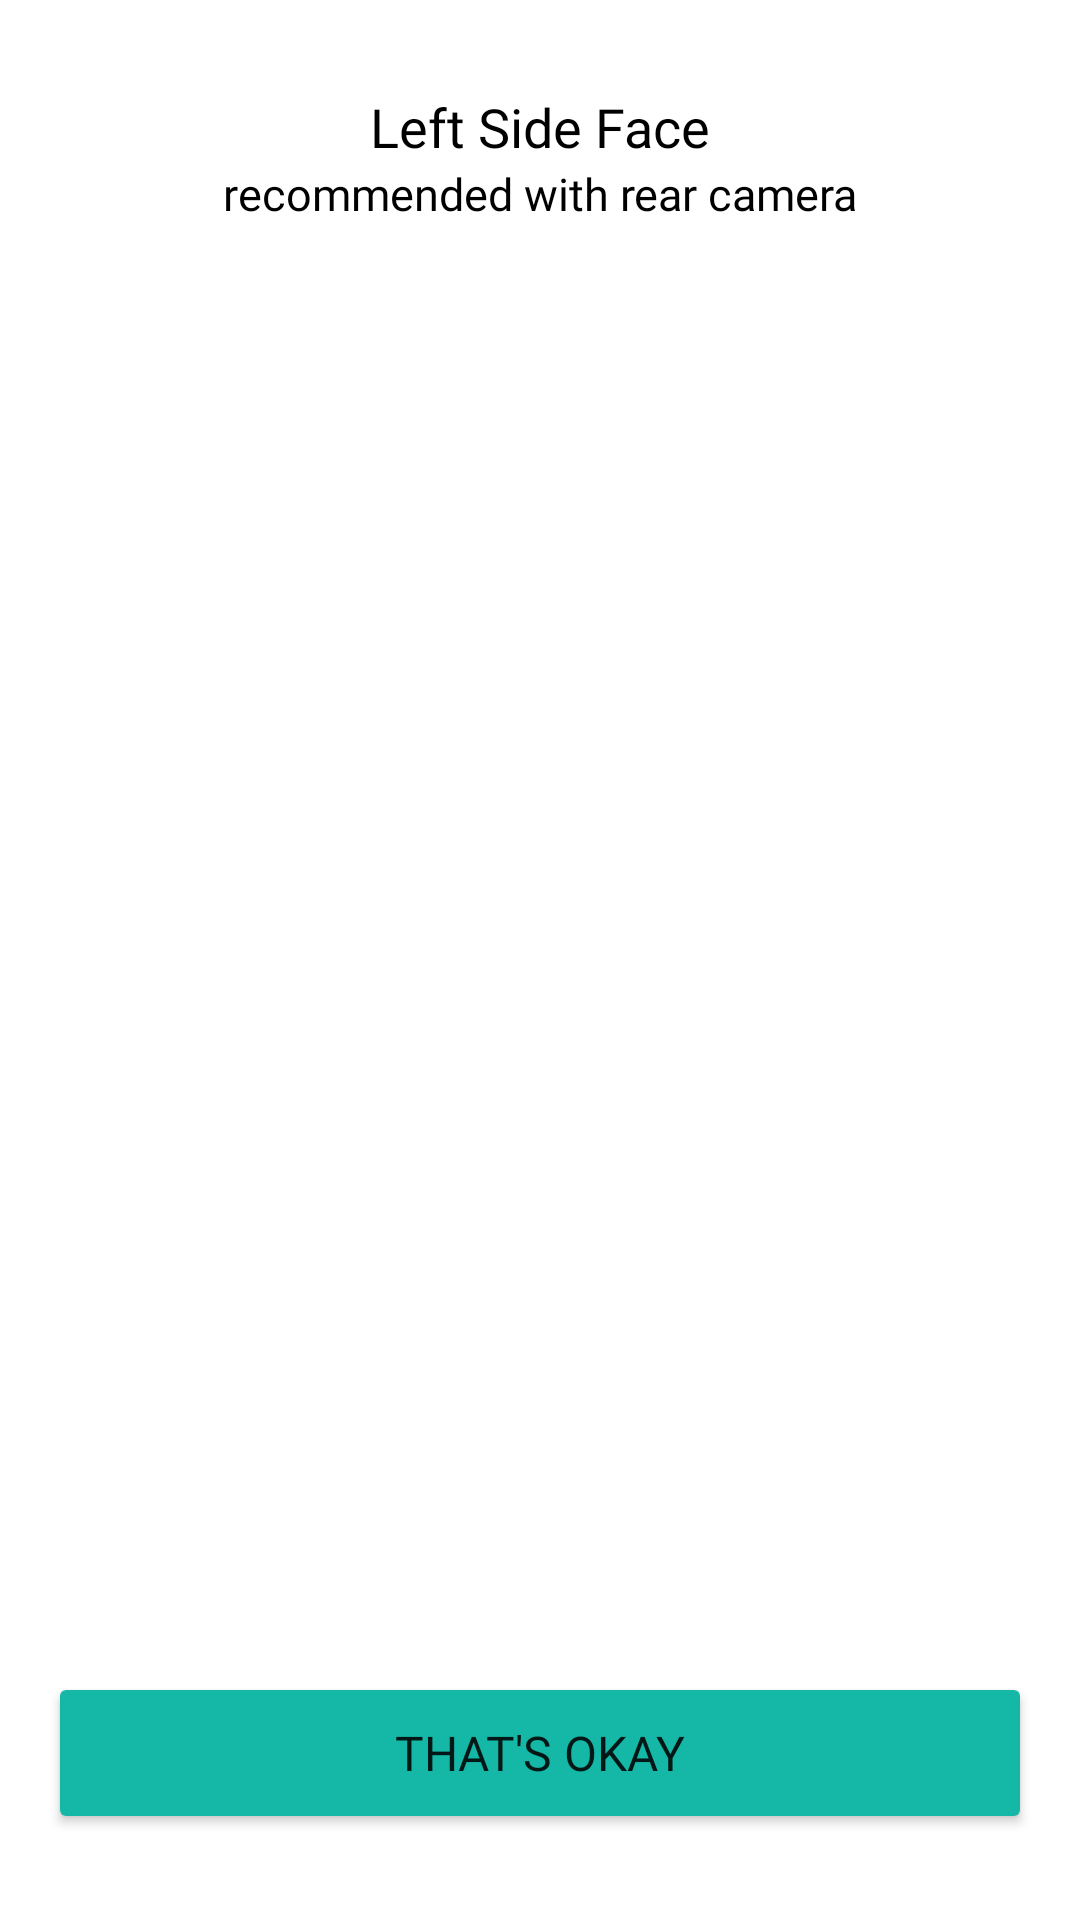

Write the Android layout XML for this screen, with the resource values it uses.
<!-- AndroidManifest.xml: application theme Theme.FOSKIN -->
<!-- res/layout/activity_face_validation_left.xml -->
<?xml version="1.0" encoding="utf-8"?>
<androidx.constraintlayout.widget.ConstraintLayout xmlns:android="http://schemas.android.com/apk/res/android"
    xmlns:app="http://schemas.android.com/apk/res-auto"
    xmlns:tools="http://schemas.android.com/tools"
    android:id="@+id/main"
    android:layout_width="match_parent"
    android:layout_height="match_parent"
    tools:context=".ui.detect.face.FaceValidationLeftActivity">

    <TextView
        android:id="@+id/tvTitle"
        android:layout_width="match_parent"
        android:layout_height="wrap_content"
        android:layout_marginTop="30dp"
        android:fontFamily="@font/poppins_semi_bold"
        android:gravity="center"
        android:text="Left Side Face"
        android:textColor="@color/black"
        android:textSize="18sp"
        app:layout_constraintEnd_toEndOf="parent"
        app:layout_constraintStart_toStartOf="parent"
        app:layout_constraintTop_toTopOf="parent" />

    <TextView
        android:id="@+id/tvSubtitle"
        android:layout_width="match_parent"
        android:layout_height="wrap_content"
        android:fontFamily="@font/poppins_medium"
        android:gravity="center"
        android:text="recommended with rear camera"
        android:textColor="@color/black"
        android:textSize="15sp"
        app:layout_constraintEnd_toEndOf="parent"
        app:layout_constraintStart_toStartOf="parent"
        app:layout_constraintTop_toBottomOf="@id/tvTitle" />

    <ImageView
        android:id="@+id/previewImageView"
        android:layout_width="0dp"
        android:layout_height="450dp"
        android:layout_marginTop="30dp"
        android:layout_marginStart="16dp"
        android:layout_marginEnd="16dp"
        android:scaleType="centerCrop"
        app:layout_constraintTop_toBottomOf="@id/tvSubtitle"
        app:layout_constraintEnd_toEndOf="parent"
        app:layout_constraintStart_toStartOf="parent"
        app:srcCompat="@drawable/ic_launcher_background" />

    <Button
        android:id="@+id/btnAgreeValidate"
        android:layout_width="match_parent"
        android:layout_height="54dp"
        android:layout_marginStart="16dp"
        android:layout_marginEnd="16dp"
        android:layout_marginBottom="26dp"
        android:backgroundTint="@color/green"
        android:fontFamily="@font/poppins_semi_bold"
        android:text="That's okay"
        android:textSize="16sp"
        app:layout_constraintBottom_toBottomOf="parent"
        app:layout_constraintEnd_toEndOf="parent"
        app:layout_constraintStart_toStartOf="parent"
        app:layout_constraintTop_toBottomOf="@id/previewImageView" />

    <Button
        android:id="@+id/btnTryAgainValidate"
        android:layout_width="match_parent"
        android:layout_height="54dp"
        android:layout_marginTop="10dp"
        android:layout_marginStart="16dp"
        android:layout_marginEnd="16dp"
        android:layout_marginBottom="26dp"
        android:background="@android:color/transparent"
        android:fontFamily="@font/poppins_semi_bold"
        android:text="Take another photo, please"
        android:textColor="@color/green"
        android:textSize="16sp"
        app:layout_constraintEnd_toEndOf="parent"
        app:layout_constraintStart_toStartOf="parent"
        app:layout_constraintTop_toBottomOf="@id/btnAgreeValidate" />
</androidx.constraintlayout.widget.ConstraintLayout>
<!-- resources referenced by this layout -->
<resources>
  <color name="black">#FF000000</color>
  <color name="green">#15B8A7</color>
  <style name="Theme.FOSKIN" parent="Theme.MaterialComponents.DayNight.DarkActionBar">
          
          <item name="colorPrimary">@color/green</item>
          <item name="colorPrimaryVariant">@color/purple_700</item>
          <item name="colorOnPrimary">@color/white</item>
          
          <item name="colorSecondary">@color/teal_200</item>
          <item name="colorSecondaryVariant">@color/teal_700</item>
          <item name="colorOnSecondary">@color/black</item>
          
          <item name="android:statusBarColor">?attr/colorPrimaryVariant</item>
          
      </style>
  <color name="purple_700">#FF3700B3</color>
  <color name="white">#FFFFFFFF</color>
  <color name="teal_200">#FF03DAC5</color>
  <color name="teal_700">#FF018786</color>
</resources>
